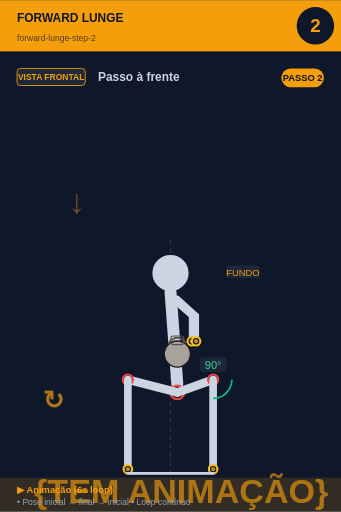
t = 0.00 s
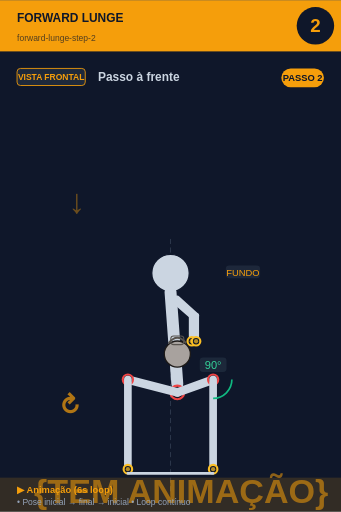
t = 0.75 s
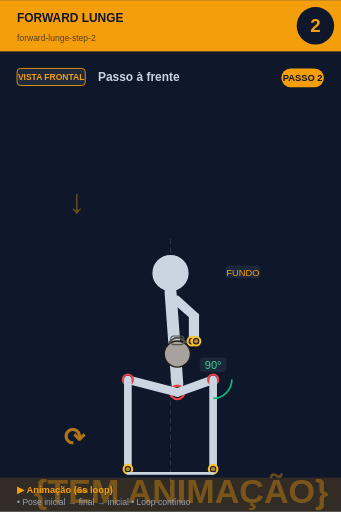
t = 2.25 s
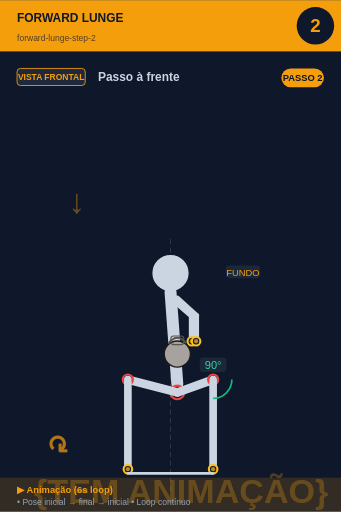
t = 3.00 s
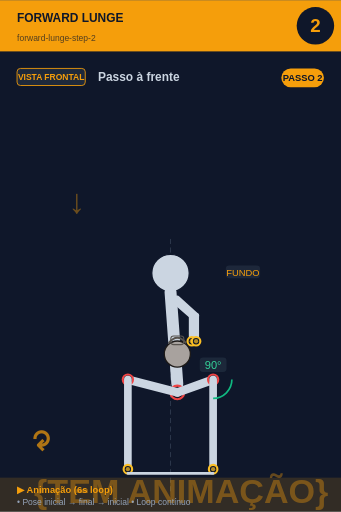
t = 3.75 s
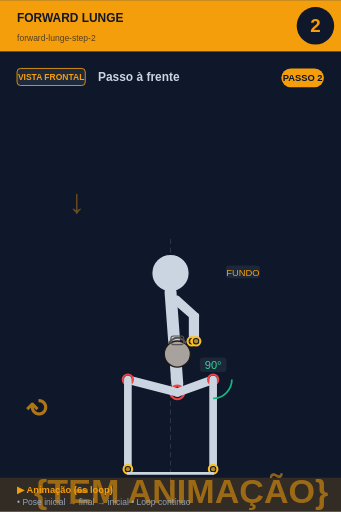
t = 5.25 s

The animated SVG that drew these frames (rendered in a browser with its animation timeline set to each time). Animation: 2 SMIL elements (animate=1,animateTransform=1); one cycle of 6.00 s, repeats indefinitely.

<svg xmlns="http://www.w3.org/2000/svg" viewBox="0 0 400 600" width="400" height="600">
<rect width="400" height="600" fill="#0f172a"/>

<!-- Header -->
<rect x="0" y="0" width="400" height="60" fill="#f59e0b"/>
<text x="20" y="25" font-size="14" font-weight="bold" fill="#0f172a" font-family="sans-serif">FORWARD LUNGE</text>
<text x="20" y="48" font-size="10" fill="#0f172a" opacity="0.7" font-family="sans-serif">forward-lunge-step-2</text>

<!-- Step circle -->
<circle cx="370" cy="30" r="22" fill="#0f172a"/>
<text x="370" y="37" font-size="22" font-weight="bold" fill="#f59e0b" text-anchor="middle" font-family="sans-serif">2</text>

<!-- Vista + título -->
<rect x="20" y="80" width="80" height="20" rx="4" fill="#1e293b" stroke="#f59e0b" stroke-width="1"/>
<text x="60" y="94" font-size="10" font-weight="bold" fill="#f59e0b" text-anchor="middle" font-family="sans-serif">VISTA FRONTAL</text>
<text x="115" y="95" font-size="14" font-weight="bold" fill="#cbd5e1" font-family="sans-serif">Passo à frente</text>

<!-- Corpo + animação -->
<g transform="translate(0, 50)">
<line x1="200" y1="230" x2="200" y2="530" stroke="#475569" stroke-width="1" stroke-dasharray="6,4" opacity="0.6"/><text x="80" y="200" font-size="40" fill="#f59e0b" opacity="0.4" font-weight="bold">↓</text><circle cx="200" cy="270" r="22" fill="#cbd5e1" stroke="#0f172a" stroke-width="1.5"/><line x1="200" y1="292" x2="208" y2="400" stroke="#cbd5e1" stroke-width="14" stroke-linecap="round"/><circle cx="208" cy="410" r="8" fill="#0f172a" stroke="#ef4444" stroke-width="2.5"/><circle cx="208" cy="410" r="5.5" fill="#ef4444" opacity="0.7"/><line x1="202" y1="300" x2="225" y2="320" stroke="#cbd5e1" stroke-width="7" stroke-linecap="round"/><line x1="208" y1="300" x2="230" y2="320" stroke="#cbd5e1" stroke-width="7" stroke-linecap="round"/><line x1="225" y1="320" x2="225" y2="350" stroke="#cbd5e1" stroke-width="7" stroke-linecap="round"/><line x1="230" y1="320" x2="230" y2="350" stroke="#cbd5e1" stroke-width="7" stroke-linecap="round"/><circle cx="225" cy="350" r="5" fill="#0f172a" stroke="#fbbf24" stroke-width="2.5"/><circle cx="225" cy="350" r="2.5" fill="#fbbf24" opacity="0.7"/><circle cx="230" cy="350" r="5" fill="#0f172a" stroke="#fbbf24" stroke-width="2.5"/><circle cx="230" cy="350" r="2.5" fill="#fbbf24" opacity="0.7"/><circle cx="208" cy="365" r="15.299999999999999" fill="#a8a29e" stroke="#1c1917" stroke-width="1.5"/><path d="M 197.8 352.25 Q 208 339.5 218.2 352.25" fill="none" stroke="#57534e" stroke-width="2.125"/><rect x="200.35" y="343.75" width="15.299999999999999" height="10.2" rx="3.4" fill="none" stroke="#57534e" stroke-width="1.275"/><line x1="208" y1="410" x2="250" y2="395" stroke="#cbd5e1" stroke-width="10" stroke-linecap="round"/><circle cx="250" cy="395" r="6" fill="#0f172a" stroke="#ef4444" stroke-width="2.5"/><circle cx="250" cy="395" r="3.5" fill="#ef4444" opacity="0.7"/><line x1="250" y1="395" x2="250" y2="500" stroke="#cbd5e1" stroke-width="9" stroke-linecap="round"/><circle cx="250" cy="500" r="5" fill="#0f172a" stroke="#fbbf24" stroke-width="2.5"/><circle cx="250" cy="500" r="2.5" fill="#fbbf24" opacity="0.7"/><line x1="208" y1="410" x2="150" y2="395" stroke="#cbd5e1" stroke-width="10" stroke-linecap="round"/><circle cx="150" cy="395" r="6" fill="#0f172a" stroke="#ef4444" stroke-width="2.5"/><circle cx="150" cy="395" r="3.5" fill="#ef4444" opacity="0.7"/><line x1="150" y1="395" x2="150" y2="500" stroke="#cbd5e1" stroke-width="9" stroke-linecap="round"/><circle cx="150" cy="500" r="5" fill="#0f172a" stroke="#fbbf24" stroke-width="2.5"/><circle cx="150" cy="500" r="2.5" fill="#fbbf24" opacity="0.7"/><path d="M 272.0 395.0 A 22 22 0 0 1 250.0 417.0" fill="none" stroke="#10b981" stroke-width="2"/><rect x="234.275" y="369" width="31.450000000000003" height="17" rx="4" fill="#1e293b" opacity="0.95"/><text x="250" y="383" font-size="13" fill="#34d399" text-anchor="middle" font-family="sans-serif" font-weight="500">90°</text><line x1="150" y1="505" x2="250" y2="505" stroke="#cbd5e1" stroke-width="3" stroke-linecap="round"/><rect x="264.875" y="261" width="40.25" height="15" rx="4" fill="#1e293b" opacity="0.95"/><text x="285" y="273" font-size="11" fill="#f59e0b" text-anchor="middle" font-family="sans-serif" font-weight="500">FUNDO</text>
<!-- Indicador de movimento animado no canto inferior -->
<g opacity="0.7">
<text x="40" y="540" font-size="40" fill="#f59e0b" font-weight="bold" font-family="sans-serif">
{TEM ANIMAÇÃO}
<animate attributeName="opacity" values="0.9;0.4;0.9" dur="6s" repeatCount="indefinite"/>
</text>
</g>
</g>

<!-- Footer -->
<rect x="0" y="560" width="400" height="40" fill="#f59e0b" opacity="0.15"/>
<text x="20" y="578" font-size="11" font-weight="bold" fill="#f59e0b" font-family="sans-serif">▶ Animação (6s loop)</text>
<text x="20" y="592" font-size="10" fill="#94a3b8" font-family="sans-serif">• Pose inicial → final → inicial • Loop contínuo</text>

<!-- Tag PASSO N -->
<g transform="translate(330, 80)">
<rect x="0" y="0" width="50" height="22" rx="11" fill="#f59e0b"/>
<text x="25" y="15" font-size="11" font-weight="bold" fill="#0f172a" text-anchor="middle" font-family="sans-serif">PASSO 2</text>
</g>

<!-- Seta animada (movimento ↕) -->
<g transform="translate(50, 480)">
<text font-size="30" fill="#f59e0b" font-weight="bold" font-family="sans-serif" opacity="0.7">↻
<animateTransform attributeName="transform" type="rotate" from="0 15 15" to="360 15 15" dur="6s" repeatCount="indefinite"/>
</text>
</g>
</svg>
